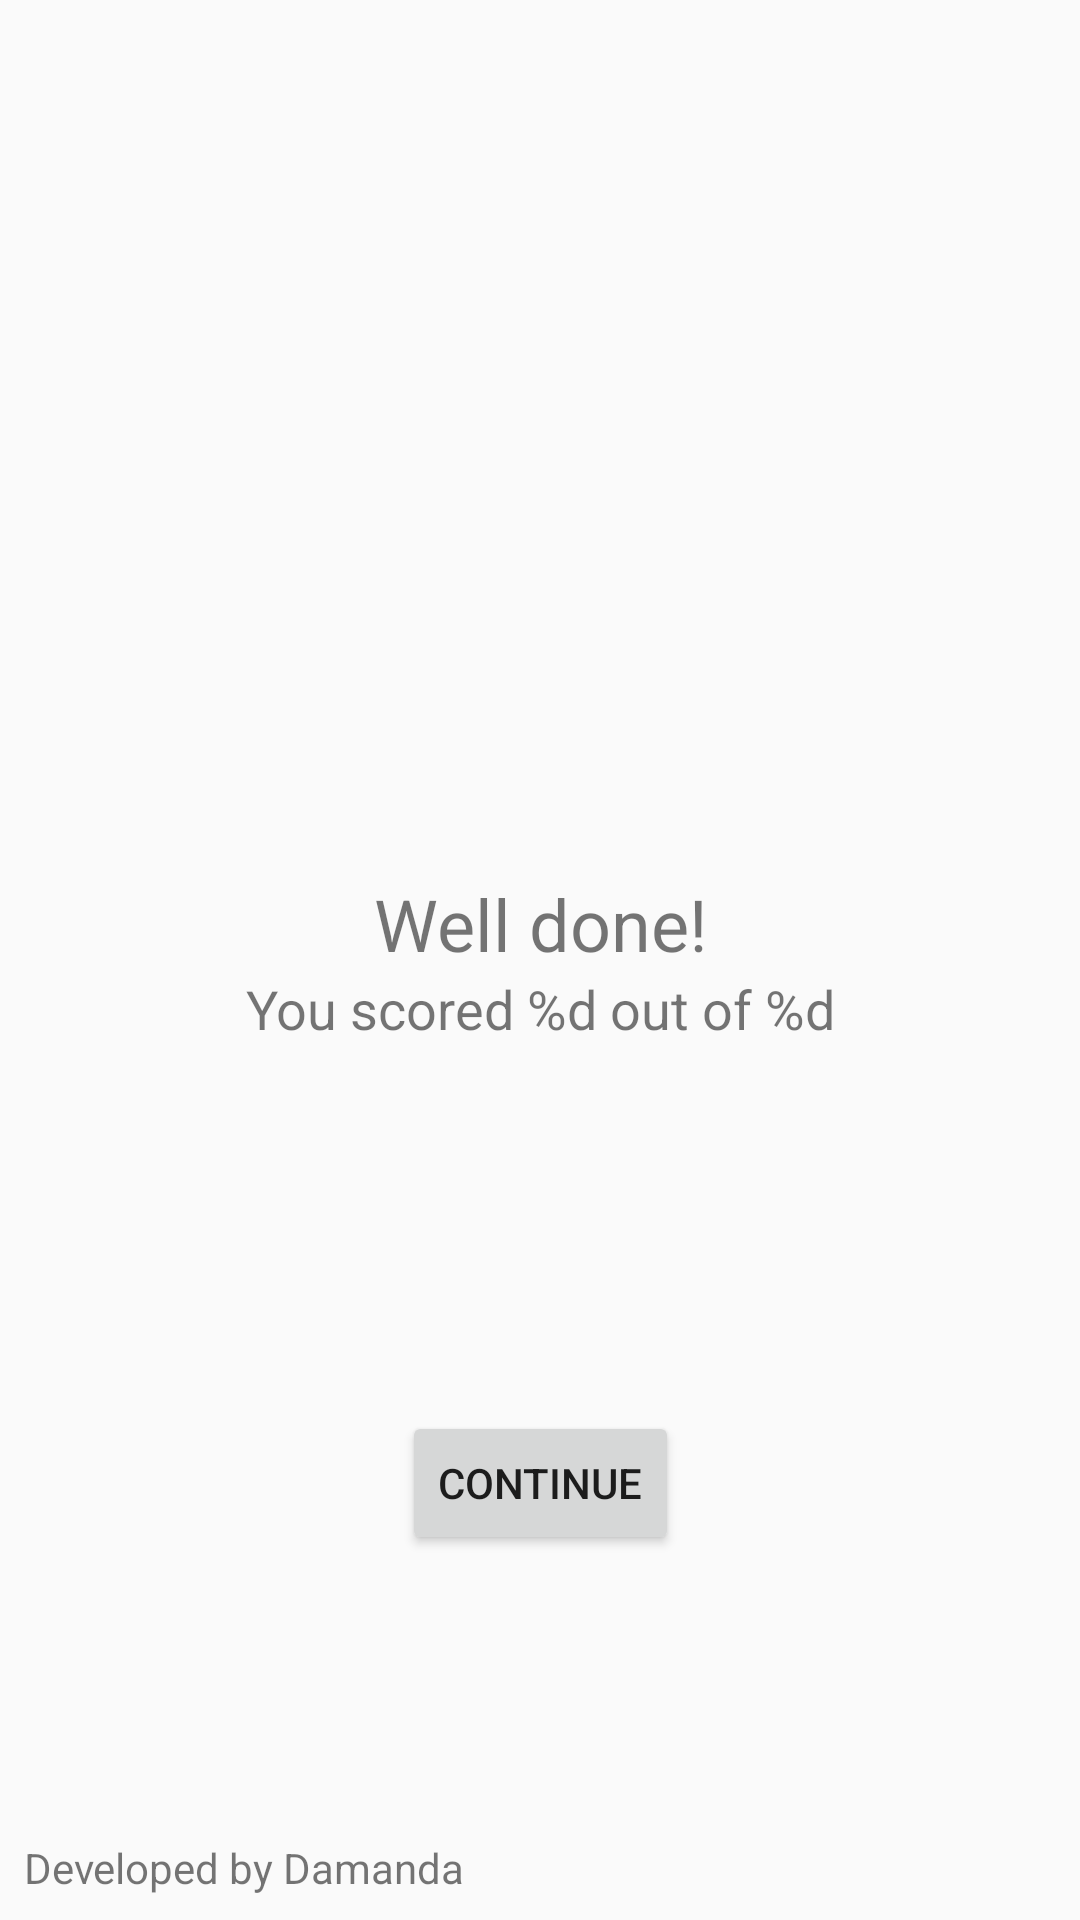

This screen was rendered from an Android layout file. Write that file and the resources it references.
<!-- AndroidManifest.xml: application theme AppTheme -->
<!-- res/layout/activity_result.xml -->
<?xml version="1.0" encoding="utf-8"?>
<androidx.constraintlayout.widget.ConstraintLayout xmlns:android="http://schemas.android.com/apk/res/android"
    xmlns:app="http://schemas.android.com/apk/res-auto"
    xmlns:tools="http://schemas.android.com/tools"
    android:layout_width="match_parent"
    android:layout_height="match_parent">

    <LinearLayout
        android:id="@+id/container"
        android:layout_width="wrap_content"
        android:layout_height="wrap_content"
        android:gravity="center_vertical"
        android:orientation="vertical"
        app:layout_constraintBottom_toBottomOf="parent"
        app:layout_constraintEnd_toEndOf="parent"
        app:layout_constraintHorizontal_bias="0.5"
        app:layout_constraintStart_toStartOf="parent"
        app:layout_constraintTop_toTopOf="parent">

        <ImageView
            android:id="@+id/imageIcon"
            android:layout_width="wrap_content"
            android:layout_height="match_parent"
            android:layout_gravity="center_horizontal"
            android:layout_weight="0"
            app:srcCompat="@drawable/ic_module_1" />

        <TextView
            android:id="@+id/textMessage"
            android:layout_width="wrap_content"
            android:layout_height="wrap_content"
            android:layout_gravity="center_horizontal"
            android:layout_weight="0"
            android:gravity="center_horizontal"
            android:text="@string/app_result_header"
            android:textSize="24sp"
            tools:layout_editor_absoluteX="32dp"
            tools:layout_editor_absoluteY="32dp" />

        <TextView
            android:id="@+id/textScore"
            android:layout_width="wrap_content"
            android:layout_height="wrap_content"
            android:layout_gravity="center_horizontal"
            android:layout_weight="0"
            android:gravity="center_horizontal"
            android:text="@string/app_result_message"
            android:textSize="18sp"
            tools:layout_editor_absoluteX="32dp"
            tools:layout_editor_absoluteY="32dp" />

    </LinearLayout>

    <Button
        android:id="@+id/buttonContinue"
        android:layout_width="wrap_content"
        android:layout_height="wrap_content"
        android:layout_weight="0"
        android:text="@string/app_item_buttonContinue"
        app:layout_constraintBottom_toBottomOf="parent"
        app:layout_constraintEnd_toEndOf="parent"
        app:layout_constraintStart_toStartOf="parent"
        app:layout_constraintTop_toBottomOf="@+id/container" />

    <TextView
        android:id="@+id/textView"
        android:layout_width="match_parent"
        android:layout_height="wrap_content"
        android:layout_marginStart="8dp"
        android:layout_marginBottom="8dp"
        android:layout_weight="0"
        android:text="@string/app_result_credit"
        app:layout_constraintBottom_toBottomOf="parent"
        app:layout_constraintStart_toStartOf="parent" />

</androidx.constraintlayout.widget.ConstraintLayout>
<!-- resources referenced by this layout -->
<resources>
  <string name="app_item_buttonContinue">Continue</string>
  <string name="app_result_credit">Developed by Damanda</string>
  <string name="app_result_header">Well done!</string>
  <string name="app_result_message">You scored %d out of %d</string>
  <style name="AppTheme" parent="Theme.AppCompat.DayNight">
          <item name="android:colorPrimaryDark">?colorPrimary</item>
          <item name="android:colorAccent">#b09cc8</item>
          <item name="colorAccent">#b09cc8</item>
  
          <item name="android:navigationBarColor">?colorPrimary</item>
      </style>
</resources>
